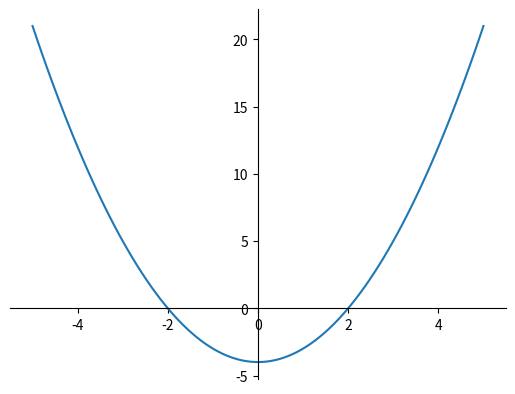

Write the Python code that produced this figure.
import numpy as np
import matplotlib.pyplot as plt

x = np.linspace(-5, 5, 100)
y = x**2 - 4

fig, ax = plt.subplots()
ax.plot(x, y)

ax.spines['left'].set_position('zero')
ax.spines['bottom'].set_position('zero')
ax.spines['top'].set_visible(False)
ax.spines['right'].set_visible(False)

plt.show()
